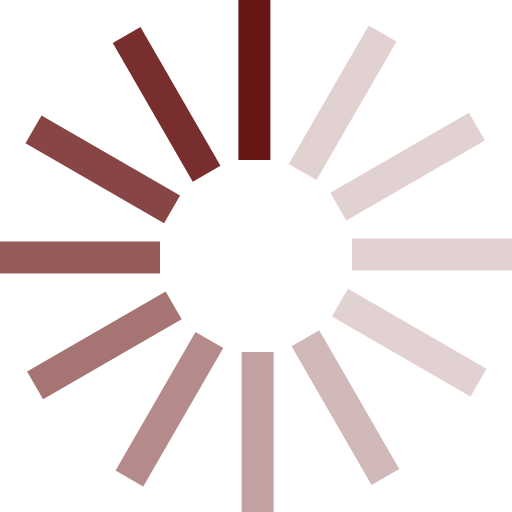
t = 0.00 s
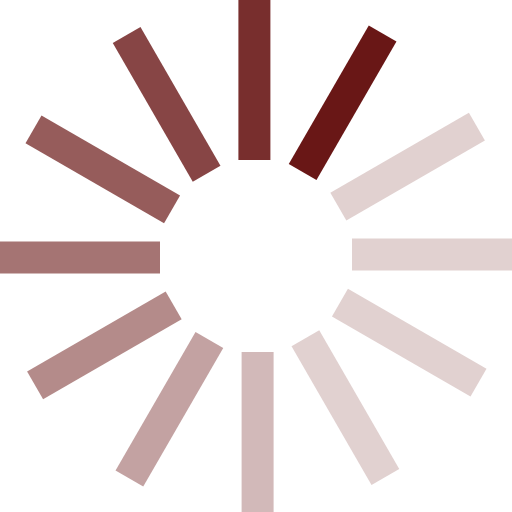
t = 0.15 s
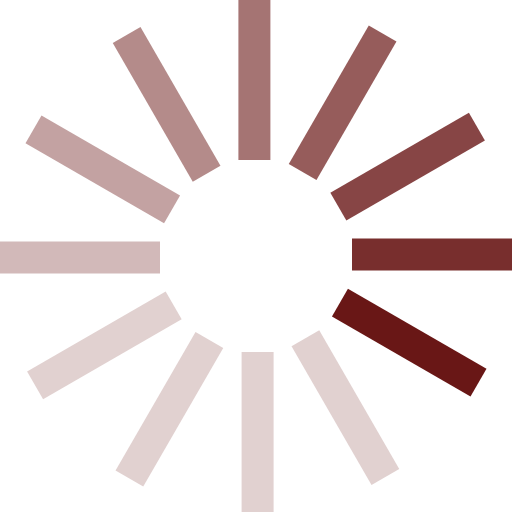
t = 0.33 s
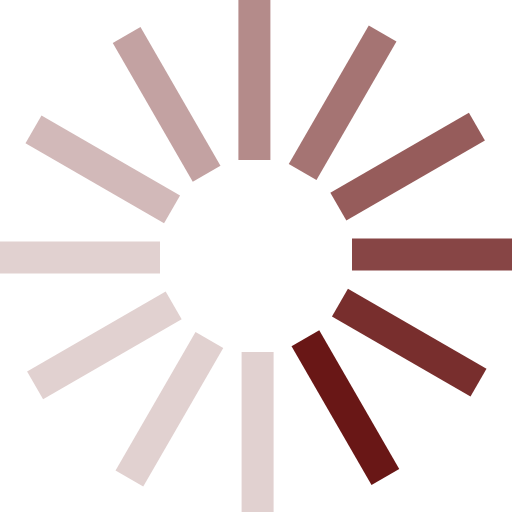
t = 0.48 s
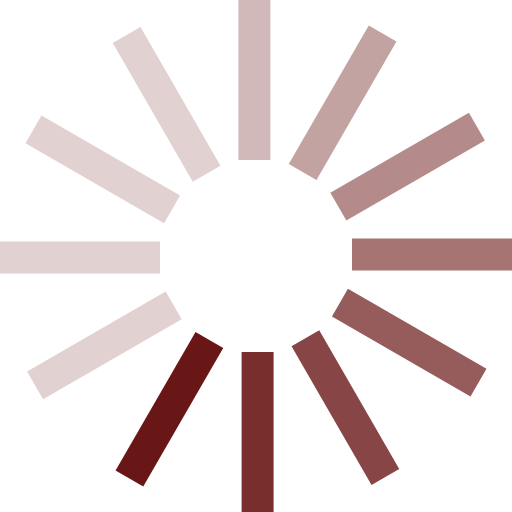
t = 0.63 s
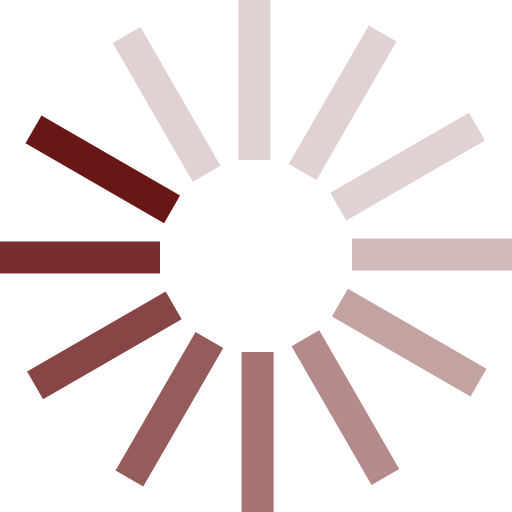
t = 0.81 s

The animated SVG that drew these frames (rendered in a browser with its animation timeline set to each time). Animation: 1 SMIL element (animateTransform=1); one cycle of 0.96 s, repeats indefinitely.

<?xml version="1.0" encoding="UTF-8" standalone="no"?><svg xmlns:svg="http://www.w3.org/2000/svg" xmlns="http://www.w3.org/2000/svg" xmlns:xlink="http://www.w3.org/1999/xlink" version="1.0" width="64px" height="64px" viewBox="0 0 128 128" xml:space="preserve"><g><path d="M59.6 0h8v40h-8V0z" fill="#691716"/><path d="M59.6 0h8v40h-8V0z" fill="#e1d1d0" transform="rotate(30 64 64)"/><path d="M59.6 0h8v40h-8V0z" fill="#e1d1d0" transform="rotate(60 64 64)"/><path d="M59.6 0h8v40h-8V0z" fill="#e1d1d0" transform="rotate(90 64 64)"/><path d="M59.6 0h8v40h-8V0z" fill="#e1d1d0" transform="rotate(120 64 64)"/><path d="M59.6 0h8v40h-8V0z" fill="#d2b9b9" transform="rotate(150 64 64)"/><path d="M59.6 0h8v40h-8V0z" fill="#c3a2a2" transform="rotate(180 64 64)"/><path d="M59.6 0h8v40h-8V0z" fill="#b48b8a" transform="rotate(210 64 64)"/><path d="M59.6 0h8v40h-8V0z" fill="#a57473" transform="rotate(240 64 64)"/><path d="M59.6 0h8v40h-8V0z" fill="#965c5b" transform="rotate(270 64 64)"/><path d="M59.6 0h8v40h-8V0z" fill="#874545" transform="rotate(300 64 64)"/><path d="M59.6 0h8v40h-8V0z" fill="#782e2d" transform="rotate(330 64 64)"/><animateTransform attributeName="transform" type="rotate" values="0 64 64;30 64 64;60 64 64;90 64 64;120 64 64;150 64 64;180 64 64;210 64 64;240 64 64;270 64 64;300 64 64;330 64 64" calcMode="discrete" dur="960ms" repeatCount="indefinite"></animateTransform></g></svg>
